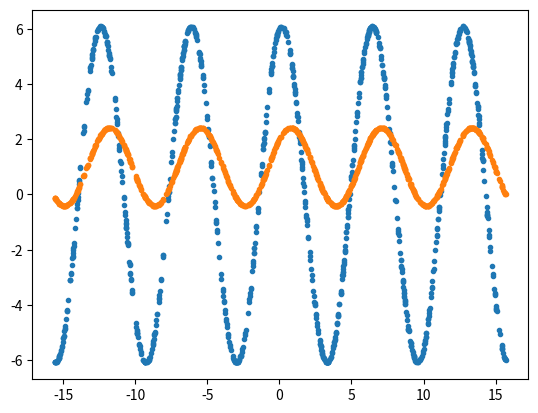
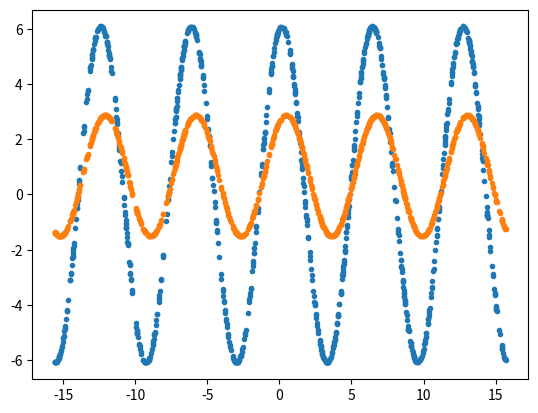
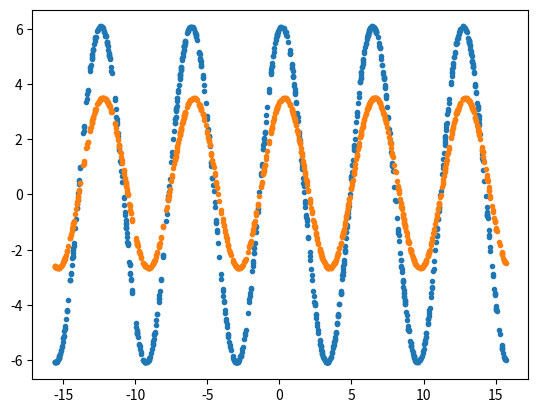
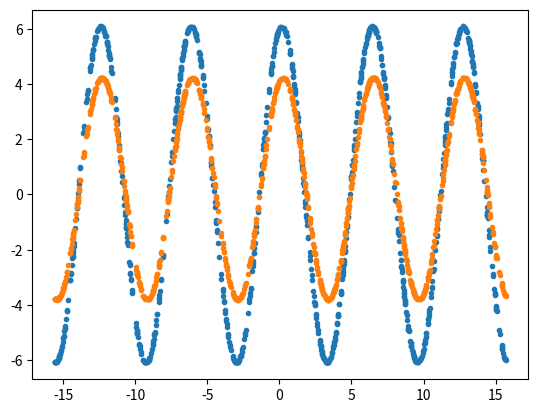
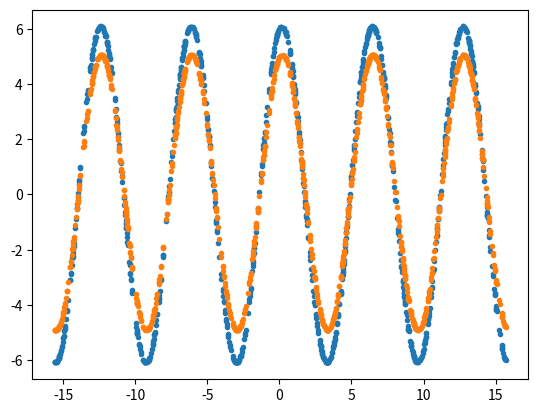
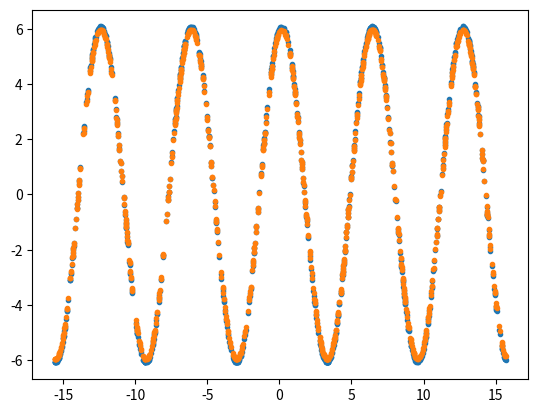
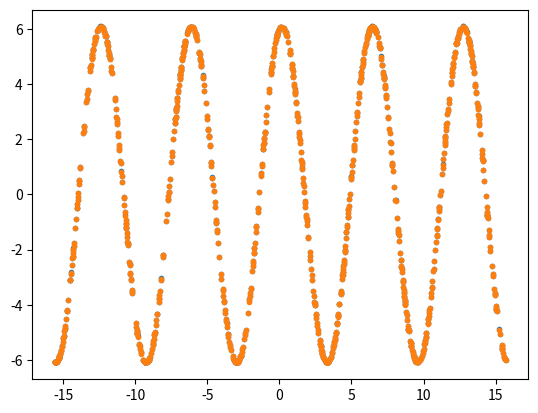
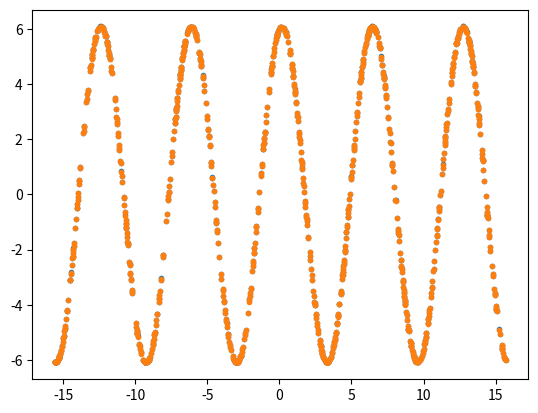
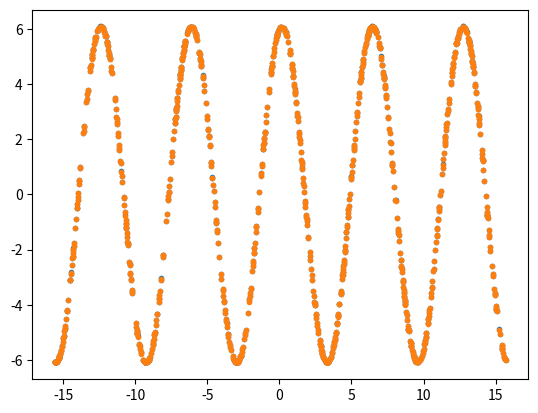
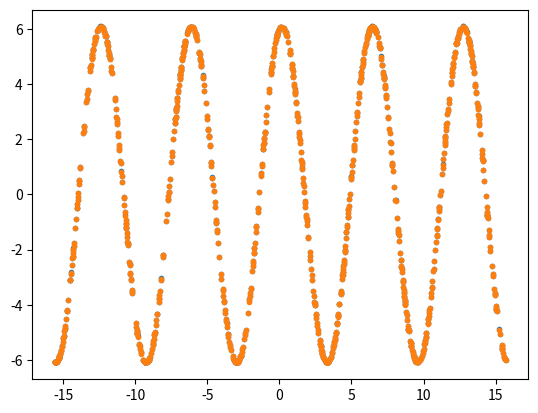

Here is the Python script that generated these plots, in order:
import numpy as np
import matplotlib.pyplot as plt
import math

n = 1000
pX = np.random.uniform(-5*math.pi,5*math.pi,(n))
pY = 6*np.cos(pX)+np.sin(pX)

def graficar_solucion(X):
  a = X[0]
  b = X[1]
  c = X[2]
  Yc = a*np.cos(pX) + b*np.sin(pX) + c
  plt.figure()
  plt.plot(pX,pY,'.')
  plt.plot(pX,Yc,'.')
  plt.show()

def funcion_error(X):
    a = X[0]
    b = X[1]
    c = X[2]
    Yc = a*np.cos(pX) + b*np.sin(pX) + c
    return np.sum((pY-Yc)**2)

eps = 1e-5
def Gradiente(X):
    n = len(X)
    g = np.zeros((n),float)
    ei = np.zeros((n),float)
    for i in range(n):
        ei[i] = 1
        g[i] = (funcion_error(X+eps*ei)-funcion_error(X))/eps
        ei[i] = 0
    return g

def gradient_descent(X):
    k=0
    maxIter = 1000
    VfX = Gradiente(X)
    nVfX = np.linalg.norm(VfX)

    while k<maxIter and nVfX > 0.01:
        print('k:',k,'f(X):',round(funcion_error(X),4),'nV',round(nVfX,3))
        if k%100==0:
            graficar_solucion(X)
        print('X',X)
        alpha = 0.01 		# Step size
        p = -VfX/nVfX 			# Direction
        X = X + alpha*p 	# Update solution
        k += 1
        VfX = Gradiente(X)
        nVfX = np.linalg.norm(VfX)

    print('k:',k,'f(X):',round(funcion_error(X),4),'nVfX',round(nVfX,3))
    print('X',X)
    return X


X = [1,1,1]
gradient_descent(X)
